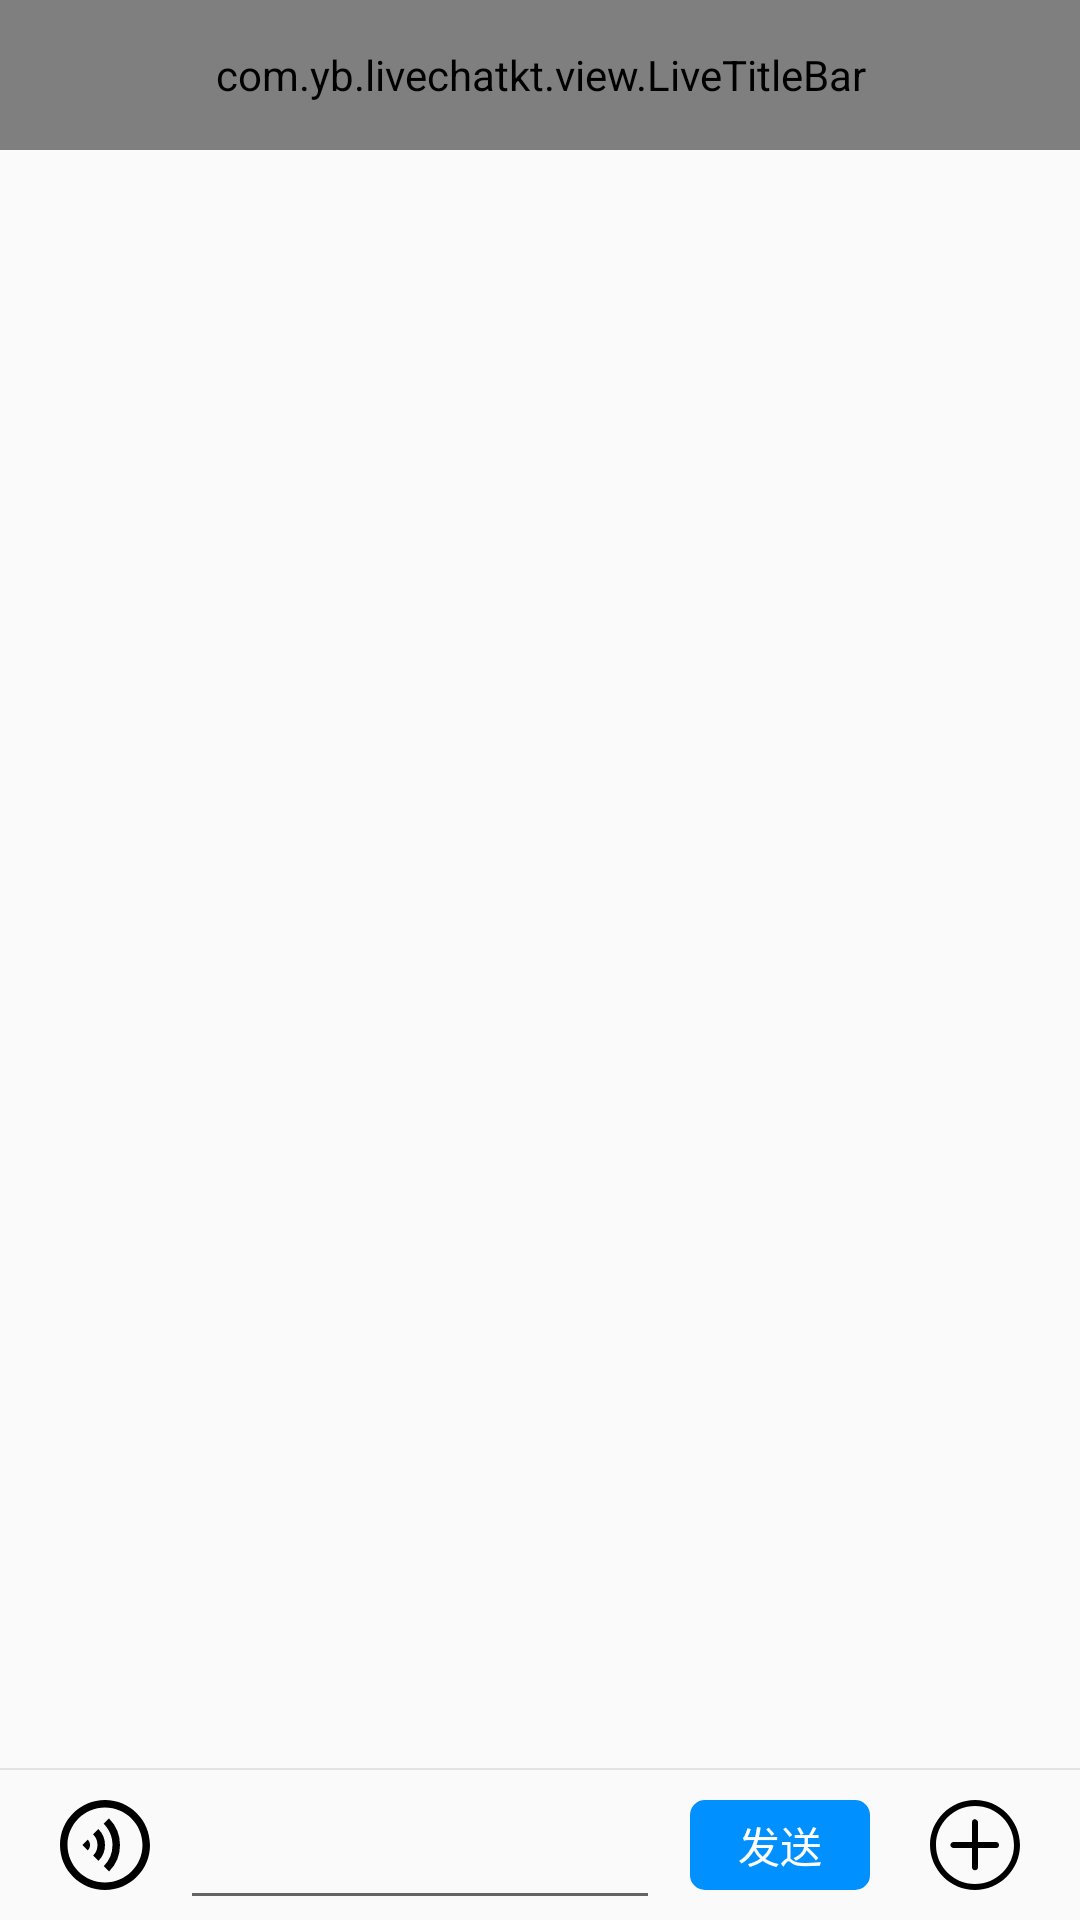

Layout XML and referenced resources for this Android screen:
<!-- AndroidManifest.xml: application theme AppTheme -->
<!-- res/layout/activity_conversation_layout.xml -->
<?xml version="1.0" encoding="utf-8"?>
<layout xmlns:app="http://schemas.android.com/apk/res-auto"
    xmlns:tools="http://schemas.android.com/tools"
    xmlns:android="http://schemas.android.com/apk/res/android">

    <data>

    </data>

    <androidx.constraintlayout.widget.ConstraintLayout
        android:layout_width="match_parent"
        android:layout_height="match_parent">

        <com.yb.livechatkt.view.LiveTitleBar
            android:id="@+id/liveTitleBar"
            android:layout_width="match_parent"
            android:layout_height="@dimen/limit_size_50dp"
            android:background="@color/theme_bg_color"
            app:leftType="2"
            app:textColor="@color/white"
            app:centerType="1"
            app:rightType="2"
            app:layout_constraintVertical_bias="0"
            app:layout_constraintBottom_toBottomOf="parent"
            app:layout_constraintEnd_toEndOf="parent"
            app:layout_constraintStart_toStartOf="parent"
            app:layout_constraintTop_toTopOf="parent"
            tools:ignore="MissingConstraints" />

        <androidx.recyclerview.widget.RecyclerView
            android:id="@+id/message_recycler"
            android:layout_width="match_parent"
            android:layout_height="0dp"
            app:layout_constraintBottom_toTopOf="@id/view2"
            app:layout_constraintEnd_toEndOf="parent"
            app:layout_constraintStart_toStartOf="parent"
            app:layout_constraintTop_toBottomOf="@+id/liveTitleBar"
            tools:ignore="MissingConstraints" />

        <View
            android:id="@+id/view2"
            android:layout_width="match_parent"
            android:layout_height="@dimen/limit_size_05dp"
            android:background="@color/view_dividing_line"
            app:layout_constraintBottom_toTopOf="@id/input_panel"
            app:layout_constraintTop_toBottomOf="@+id/message_list"
            tools:ignore="MissingConstraints" />

        <LinearLayout
            android:id="@+id/input_panel"
            android:layout_width="match_parent"
            android:layout_height="@dimen/limit_size_50dp"
            android:orientation="horizontal"
            app:layout_constraintBottom_toBottomOf="parent"
            tools:ignore="MissingConstraints">

            <ImageView
                android:id="@+id/voice"
                android:layout_width="@dimen/limit_size_30dp"
                android:layout_height="@dimen/limit_size_30dp"
                android:layout_gravity="center_vertical"
                android:layout_marginStart="@dimen/limit_size_20dp"
                android:src="@drawable/ic_voice_black" />

            <EditText
                android:id="@+id/connect"
                android:layout_width="0dp"
                android:layout_height="match_parent"
                android:layout_weight="1"
                android:visibility="visible"
                android:layout_marginStart="@dimen/limit_size_10dp"
                />
            <TextView
                android:id="@+id/touch_recording"
                android:layout_width="0dp"
                android:layout_weight="1"
                android:text="@string/touch_recording"
                android:layout_gravity="center"
                android:gravity="center"
                android:visibility="gone"
                android:textSize="@dimen/font_size_20sp"
                android:layout_height="match_parent"
                android:layout_marginStart="@dimen/limit_size_10dp"
                />
            <TextView
                android:id="@+id/send"
                android:layout_width="@dimen/limit_size_60dp"
                android:layout_height="@dimen/limit_size_30dp"
                android:layout_gravity="center_vertical"
                android:text="@string/send"
                android:gravity="center"
                android:textColor="@color/white"
                android:background="@drawable/send_msg_bg"
                android:layout_marginStart="@dimen/limit_size_10dp"
                android:layout_marginEnd="@dimen/limit_size_20dp"
                />
            <ImageView
                android:id="@+id/more_action"
                android:layout_width="@dimen/limit_size_30dp"
                android:layout_height="@dimen/limit_size_30dp"
                android:src="@drawable/ic_add_black"
                android:scaleType="centerCrop"
                android:layout_gravity="center_vertical"
                android:layout_marginEnd="@dimen/limit_size_20dp"
                />
        </LinearLayout>

        <LinearLayout
            android:id="@+id/more_action_line"
            android:layout_width="match_parent"
            android:layout_height="wrap_content"
            android:visibility="gone"
            app:layout_constraintBottom_toBottomOf="parent"
            app:layout_constraintEnd_toEndOf="parent"
            app:layout_constraintStart_toStartOf="parent"
            app:layout_constraintTop_toBottomOf="@id/input_panel"
            tools:ignore="MissingConstraints">

            <androidx.recyclerview.widget.RecyclerView
                android:id="@+id/action_bar"
                android:layout_width="match_parent"
                android:layout_height="wrap_content"

                />

        </LinearLayout>

        <LinearLayout
            android:id="@+id/recording_line"
            android:layout_width="@dimen/limit_size_150dp"
            android:layout_height="@dimen/limit_size_150dp"
            android:orientation="vertical"
            android:visibility="gone"
            android:background="@color/show_record_bg"
            tools:ignore="MissingConstraints"
            android:gravity="center"
            app:layout_constraintBottom_toBottomOf="parent"
            app:layout_constraintEnd_toEndOf="parent"
            app:layout_constraintStart_toStartOf="parent"
            app:layout_constraintTop_toTopOf="parent"
            >

            <Chronometer
                android:id="@+id/recording_time"
                android:layout_width="wrap_content"
                android:layout_height="wrap_content"
                android:gravity="center"
                android:textSize="@dimen/font_size_30sp"
                android:layout_gravity="center"
                android:textColor="@color/white"
                tools:ignore="MissingConstraints"
                />
            <TextView
                android:id="@+id/record_tips"
                android:layout_width="wrap_content"
                android:layout_height="wrap_content"
                android:text="@string/up_slide_cancel"
                android:textColor="@color/white"
                android:textSize="@dimen/font_size_18sp"
                android:layout_gravity="center"
                android:gravity="center"
                android:layout_marginTop="@dimen/limit_size_10dp"
                />
        </LinearLayout>

    </androidx.constraintlayout.widget.ConstraintLayout>
</layout>
<!-- resources referenced by this layout -->
<resources>
  <color name="show_record_bg">#ff040404</color>
  <color name="theme_bg_color">#0090FF</color>
  <color name="view_dividing_line">#E3E3E3</color>
  <color name="white">#FFFFFF</color>
  <dimen name="font_size_18sp">18sp</dimen>
  <dimen name="font_size_20sp">20sp</dimen>
  <dimen name="font_size_30sp">30sp</dimen>
  <dimen name="limit_size_05dp">0.5dp</dimen>
  <dimen name="limit_size_10dp">10dp</dimen>
  <dimen name="limit_size_150dp">150dp</dimen>
  <dimen name="limit_size_20dp">20dp</dimen>
  <dimen name="limit_size_30dp">30dp</dimen>
  <dimen name="limit_size_50dp">50dp</dimen>
  <dimen name="limit_size_60dp">60dp</dimen>
  <!-- drawable ic_add_black (drawable) -->
  <vector android:height="20dp" android:viewportHeight="1024"
      android:viewportWidth="1024" android:width="20dp" xmlns:android="http://schemas.android.com/apk/res/android">
      <path android:fillColor="#000000" android:pathData="M512,1024C232.11,1024 0,791.89 0,512S232.11,0 512,0s512,232.11 512,512 -232.11,512 -512,512zM512,68.27C266.24,68.27 68.27,266.24 68.27,512S266.24,955.73 512,955.73 955.73,757.76 955.73,512 757.76,68.27 512,68.27z"/>
      <path android:fillColor="#000000" android:pathData="M757.76,546.13H266.24c-13.65,0 -34.13,-13.65 -34.13,-34.13s20.48,-34.13 34.13,-34.13h484.69c20.48,0 34.13,13.65 34.13,34.13s-13.65,34.13 -27.31,34.13z"/>
      <path android:fillColor="#000000" android:pathData="M512,798.72c-20.48,0 -34.13,-13.65 -34.13,-34.13v-512c0,-20.48 13.65,-34.13 34.13,-34.13 20.48,6.83 34.13,20.48 34.13,34.13v512c0,20.48 -13.65,34.13 -34.13,34.13z"/>
  </vector>
  <!-- drawable ic_voice_black (drawable) -->
  <vector android:height="20dp" android:viewportHeight="1024"
      android:viewportWidth="1024" android:width="20dp" xmlns:android="http://schemas.android.com/apk/res/android">
      <path android:fillColor="#FF000000" android:pathData="M512,938.67c235.65,0 426.67,-191.02 426.67,-426.67S747.65,85.33 512,85.33 85.33,276.35 85.33,512s191.02,426.67 426.67,426.67zM512,1024C229.25,1024 0,794.75 0,512S229.25,0 512,0s512,229.25 512,512 -229.25,512 -512,512z"/>
      <path android:fillColor="#FF000000" android:pathData="M557.65,210.3A425.34,425.34 0,0 1,682.67 512a425.34,425.34 0,0 1,-124.97 301.65l-60.33,-60.29A340.27,340.27 0,0 0,597.33 512c0,-94.29 -38.23,-179.63 -99.97,-241.37l60.33,-60.33zM436.99,330.97A255.19,255.19 0,0 1,512 512a255.19,255.19 0,0 1,-74.97 180.99l-60.33,-60.33A170.11,170.11 0,0 0,426.67 512a170.11,170.11 0,0 0,-50.01 -120.7l60.33,-60.33zM316.33,451.67c15.45,15.4 25,36.78 25,60.33 0,23.55 -9.56,44.89 -25,60.33L256,511.96l60.33,-60.29z"/>
  </vector>
  <!-- drawable send_msg_bg (drawable) -->
  <?xml version="1.0" encoding="utf-8"?>
  <shape xmlns:android="http://schemas.android.com/apk/res/android">
      <corners android:radius="@dimen/limit_size_5dp"/>
      <solid android:color="@color/theme_bg_color"/>
  
  </shape>
  <string name="send">发送</string>
  <string name="touch_recording">按住录音</string>
  <string name="up_slide_cancel">上滑取消</string>
  <style name="AppTheme" parent="Theme.AppCompat.Light.NoActionBar">
          
          <item name="colorPrimary">@color/colorPrimary</item>
          <item name="colorPrimaryDark">@color/colorPrimaryDark</item>
          <item name="colorAccent">@color/colorAccent</item>
      </style>
  <dimen name="limit_size_5dp">5dp</dimen>
  <color name="colorPrimary">#008577</color>
  <color name="colorPrimaryDark">#00574B</color>
  <color name="colorAccent">#D81B60</color>
</resources>
